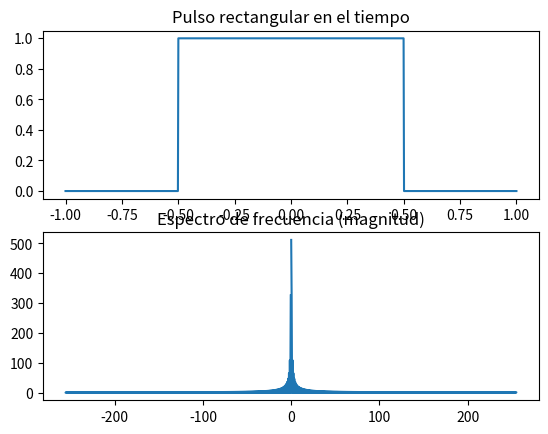

Here is the Python script that generated this plot: (Note: this script raises an exception after producing the figure.)
import numpy as np
import matplotlib.pyplot as plt

# Parámetros
N = 1024
t = np.linspace(-1, 1, N)
x = np.where(np.abs(t) < 0.5, 1, 0)  # Pulso rectangular

# Transformada de Fourier
X = np.fft.fft(x)
freq = np.fft.fftfreq(N, d=(t[1]-t[0]))

# Gráficas
plt.subplot(2,1,1)
plt.plot(t, x)
plt.title("Pulso rectangular en el tiempo")

plt.subplot(2,1,2)
plt.plot(freq, np.abs(X))
plt.title("Espectro de frecuencia (magnitud)")
plt.savefig("imagenes/pulso rectangular.png")
plt.show()
